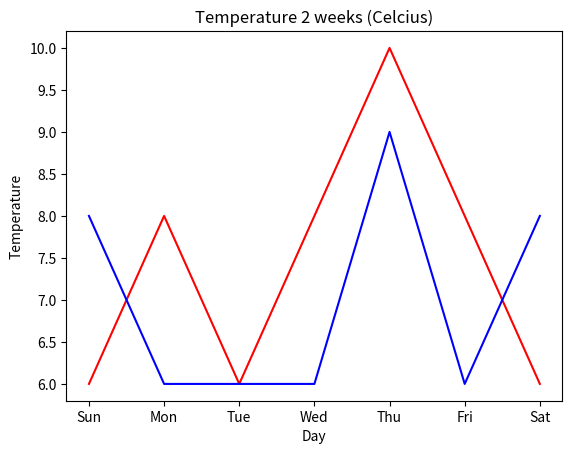

Recreate this plot in Python.
import pandas as pd
import numpy as np
import matplotlib.pyplot as plt

my_df = { "day" : ["Sun","Mon","Tue","Wed","Thu","Fri","Sat"],
          "temp_week1" : [6,8,6,8,10,8,6],
          "temp_week2" : [8,6,6,6,9,6,8]
        }
df = pd.DataFrame(my_df)
x = df["day"]
y1 = df["temp_week1"]
y2 = df["temp_week2"]
plt.title("Temperature 2 weeks (Celcius)")
plt.xlabel("Day")
plt.ylabel("Temperature")
plt.plot(x,y1,color="r")
plt.plot(x,y2,color="b")
plt.show()